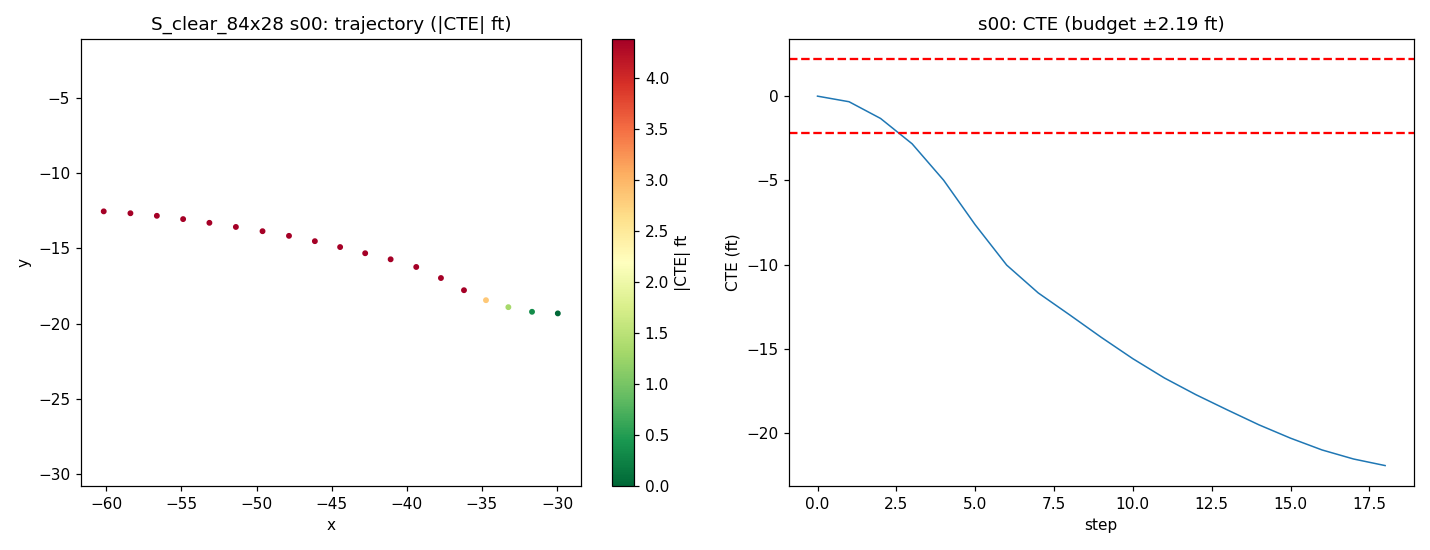

Source data for this figure (header and first rows):
step, time_sec, nn_steer, expert_steer, cte_m, cte_ft, speed_mph, x, y, yaw
0, 0.0, -0.2437, 0.0004231, -0.0003016, -0.0009896, 19.92, -29.95, -19.33, 179.8
1, 0.2, -0.2402, 0.09797, -0.1013, -0.3323, 18.6, -31.67, -19.22, 175.5
2, 0.4, -0.168, 0.443, -0.4037, -1.325, 17.56, -33.24, -18.91, 168.1
3, 0.6, -0.251, 0.5533, -0.8618, -2.827, 17.57, -34.73, -18.45, 162.2
4, 0.8, -0.0111, 0.6131, -1.521, -4.989, 18.61, -36.2, -17.78, 155.2
5, 1.0, 0.2494, 0.6102, -2.326, -7.63, 20, -37.73, -16.97, 152.2
6, 1.2, 0.2282, 0.7445, -3.055, -10.02, 20.13, -39.38, -16.24, 156.9
7, 1.4, -0.03054, 0.6746, -3.559, -11.68, 19.7, -41.08, -15.73, 164.7
8, 1.6, -0.02652, 0.628, -3.957, -12.98, 19.3, -42.77, -15.32, 167
9, 1.8, 0.04121, 0.5947, -4.362, -14.31, 19.2, -44.44, -14.91, 166.2
10, 2.0, 0.04572, 0.5598, -4.748, -15.58, 19.45, -46.12, -14.52, 167
11, 2.2, 0.05134, 0.528, -5.096, -16.72, 19.86, -47.84, -14.17, 168.6
12, 2.4, 0.007606, 0.5002, -5.398, -17.71, 20.08, -49.6, -13.86, 170.4
13, 2.6, -0.001861, 0.5899, -5.675, -18.62, 20.04, -51.38, -13.58, 171.1
14, 2.8, 0.03846, 0.5666, -5.944, -19.5, 19.86, -53.14, -13.3, 171.2
15, 3.0, 0.01829, 0.5427, -6.185, -20.29, 19.7, -54.89, -13.05, 172.1
16, 3.2, 0.06412, 0.5208, -6.398, -20.99, 19.72, -56.64, -12.83, 173
17, 3.4, 0.03041, 0.4986, -6.561, -21.53, 19.84, -58.39, -12.66, 174.8
18, 3.6, 0.01649, 0.4797, -6.68, -21.92, 19.99, -60.17, -12.54, 176.2
